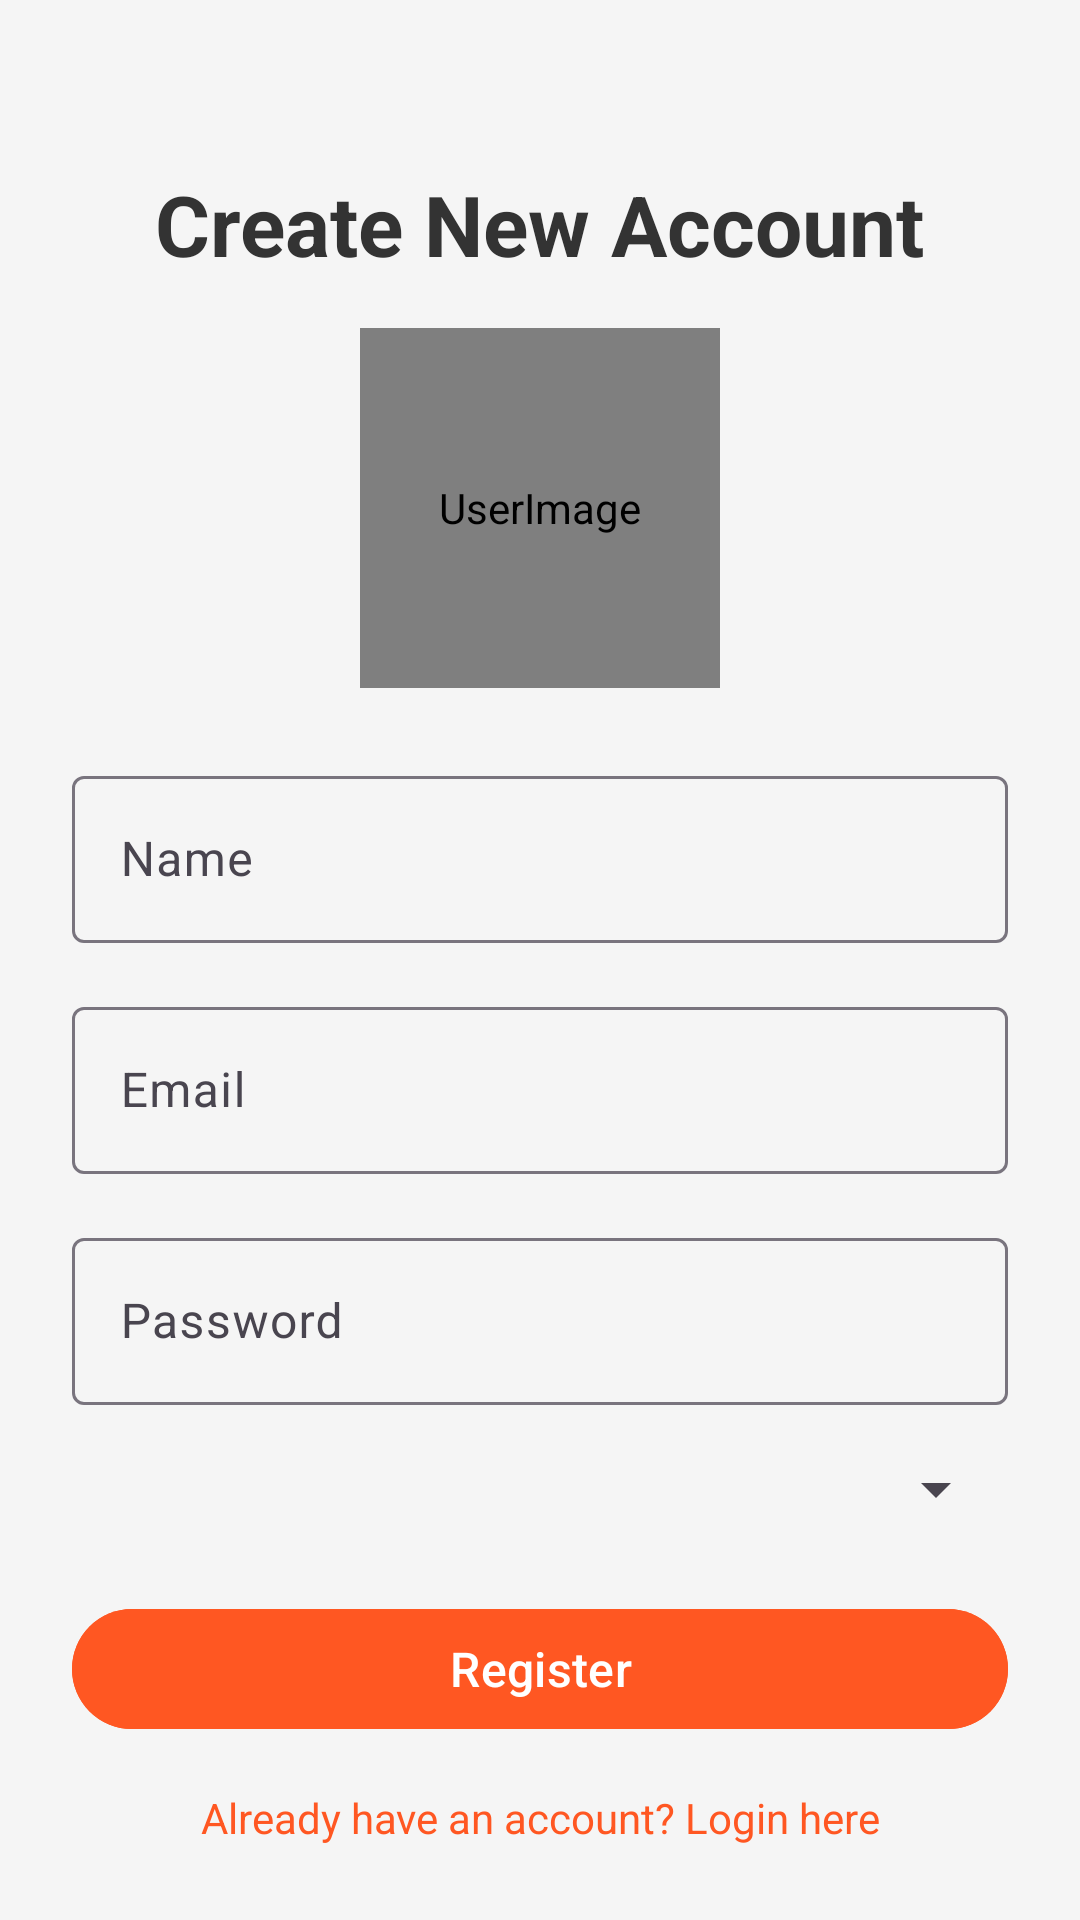

Here is an Android app screen rendered from its layout file. Give the layout XML and the strings, colors and styles it references.
<!-- AndroidManifest.xml: application theme Theme.ProjectFirebaseMiniApplication -->
<!-- res/layout/activity_register.xml -->
<?xml version="1.0" encoding="utf-8"?>
<androidx.constraintlayout.widget.ConstraintLayout xmlns:android="http://schemas.android.com/apk/res/android"
    xmlns:app="http://schemas.android.com/apk/res-auto"
    xmlns:tools="http://schemas.android.com/tools"
    android:layout_width="match_parent"
    android:layout_height="match_parent"
    android:background="#F5F5F5"
    android:padding="24dp">

    <TextView
        android:id="@+id/screenTitle"
        android:layout_width="wrap_content"
        android:layout_height="wrap_content"
        android:text="@string/create_new_account"
        android:textSize="28sp"
        android:textStyle="bold"
        android:textColor="#333333"
        app:layout_constraintTop_toTopOf="parent"
        app:layout_constraintStart_toStartOf="parent"
        app:layout_constraintEnd_toEndOf="parent"
        android:layout_marginTop="32dp" />

    <de.hdodenhof.circleimageview.CircleImageView
        android:id="@+id/userImageView"
        android:layout_width="120dp"
        android:layout_height="120dp"
        android:layout_marginTop="16dp"
        android:src="@drawable/person"
        android:contentDescription="@string/user_image"
        app:civ_border_width="2dp"
        app:civ_border_color="#FF5722"
        app:layout_constraintTop_toBottomOf="@id/screenTitle"
        app:layout_constraintStart_toStartOf="parent"
        app:layout_constraintEnd_toEndOf="parent" />

    <com.google.android.material.textfield.TextInputLayout
        android:id="@+id/txFName"
        android:layout_width="0dp"
        android:layout_height="wrap_content"
        android:layout_marginTop="24dp"
        app:layout_constraintTop_toBottomOf="@id/userImageView"
        app:layout_constraintStart_toStartOf="parent"
        app:layout_constraintEnd_toEndOf="parent">

        <com.google.android.material.textfield.TextInputEditText
            android:id="@+id/nameEditText"
            android:layout_width="match_parent"
            android:layout_height="wrap_content"
            android:hint="@string/name" />
    </com.google.android.material.textfield.TextInputLayout>

    <com.google.android.material.textfield.TextInputLayout
        android:id="@+id/TxFEmail"
        android:layout_width="0dp"
        android:layout_height="wrap_content"
        android:layout_marginTop="16dp"
        app:layout_constraintTop_toBottomOf="@id/txFName"
        app:layout_constraintStart_toStartOf="parent"
        app:layout_constraintEnd_toEndOf="parent"
        tools:ignore="NotSibling">

        <com.google.android.material.textfield.TextInputEditText
            android:id="@+id/emailEditText"
            android:layout_width="match_parent"
            android:layout_height="wrap_content"
            android:hint="@string/email"
            android:inputType="textEmailAddress" />
    </com.google.android.material.textfield.TextInputLayout>

    <com.google.android.material.textfield.TextInputLayout
        android:id="@+id/TxFPassword"
        android:layout_width="0dp"
        android:layout_height="wrap_content"
        android:layout_marginTop="16dp"
        app:layout_constraintTop_toBottomOf="@id/TxFEmail"
        app:layout_constraintStart_toStartOf="parent"
        app:layout_constraintEnd_toEndOf="parent"
        tools:ignore="NotSibling">

        <com.google.android.material.textfield.TextInputEditText
            android:id="@+id/passwordEditText"
            android:layout_width="match_parent"
            android:layout_height="wrap_content"
            android:hint="@string/password"
            android:inputType="textPassword" />
    </com.google.android.material.textfield.TextInputLayout>

    <Spinner
        android:id="@+id/countrySpinner"
        android:layout_width="0dp"
        android:layout_height="wrap_content"
        android:layout_marginTop="16dp"
        app:layout_constraintTop_toBottomOf="@id/TxFPassword"
        app:layout_constraintStart_toStartOf="parent"
        app:layout_constraintEnd_toEndOf="parent"
        tools:ignore="NotSibling" />

    <com.google.android.material.button.MaterialButton
        android:id="@+id/registerButton"
        android:layout_width="0dp"
        android:layout_height="wrap_content"
        android:text="@string/register"
        android:layout_marginTop="24dp"
        android:textSize="16sp"
        android:backgroundTint="#FF5722"
        android:textColor="#FFFFFF"
        app:layout_constraintTop_toBottomOf="@id/countrySpinner"
        app:layout_constraintStart_toStartOf="parent"
        app:layout_constraintEnd_toEndOf="parent" />

    <TextView
        android:id="@+id/loginText"
        android:layout_width="wrap_content"
        android:layout_height="wrap_content"
        android:text="@string/already_have_an_account_login_here"
        android:textColor="#FF5722"
        android:textSize="14sp"
        android:layout_marginTop="16dp"
        app:layout_constraintTop_toBottomOf="@id/registerButton"
        app:layout_constraintStart_toStartOf="parent"
        app:layout_constraintEnd_toEndOf="parent" />

    <ProgressBar
        android:id="@+id/progressBar"
        android:layout_width="48dp"
        android:layout_height="48dp"
        android:visibility="gone"
        app:layout_constraintTop_toTopOf="parent"
        app:layout_constraintBottom_toBottomOf="parent"
        app:layout_constraintStart_toStartOf="parent"
        app:layout_constraintEnd_toEndOf="parent" />

</androidx.constraintlayout.widget.ConstraintLayout>
<!-- resources referenced by this layout -->
<resources>
  <string name="already_have_an_account_login_here">Already have an account? Login here</string>
  <string name="create_new_account">Create New Account</string>
  <string name="email">Email</string>
  <string name="name">Name</string>
  <string name="password">Password</string>
  <string name="register">Register</string>
  <string name="user_image">UserImage</string>
  <style name="Theme.ProjectFirebaseMiniApplication" parent="Base.Theme.ProjectFirebaseMiniApplication" />
  <style name="Base.Theme.ProjectFirebaseMiniApplication" parent="Theme.Material3.DayNight.NoActionBar">
          
          
      </style>
</resources>
